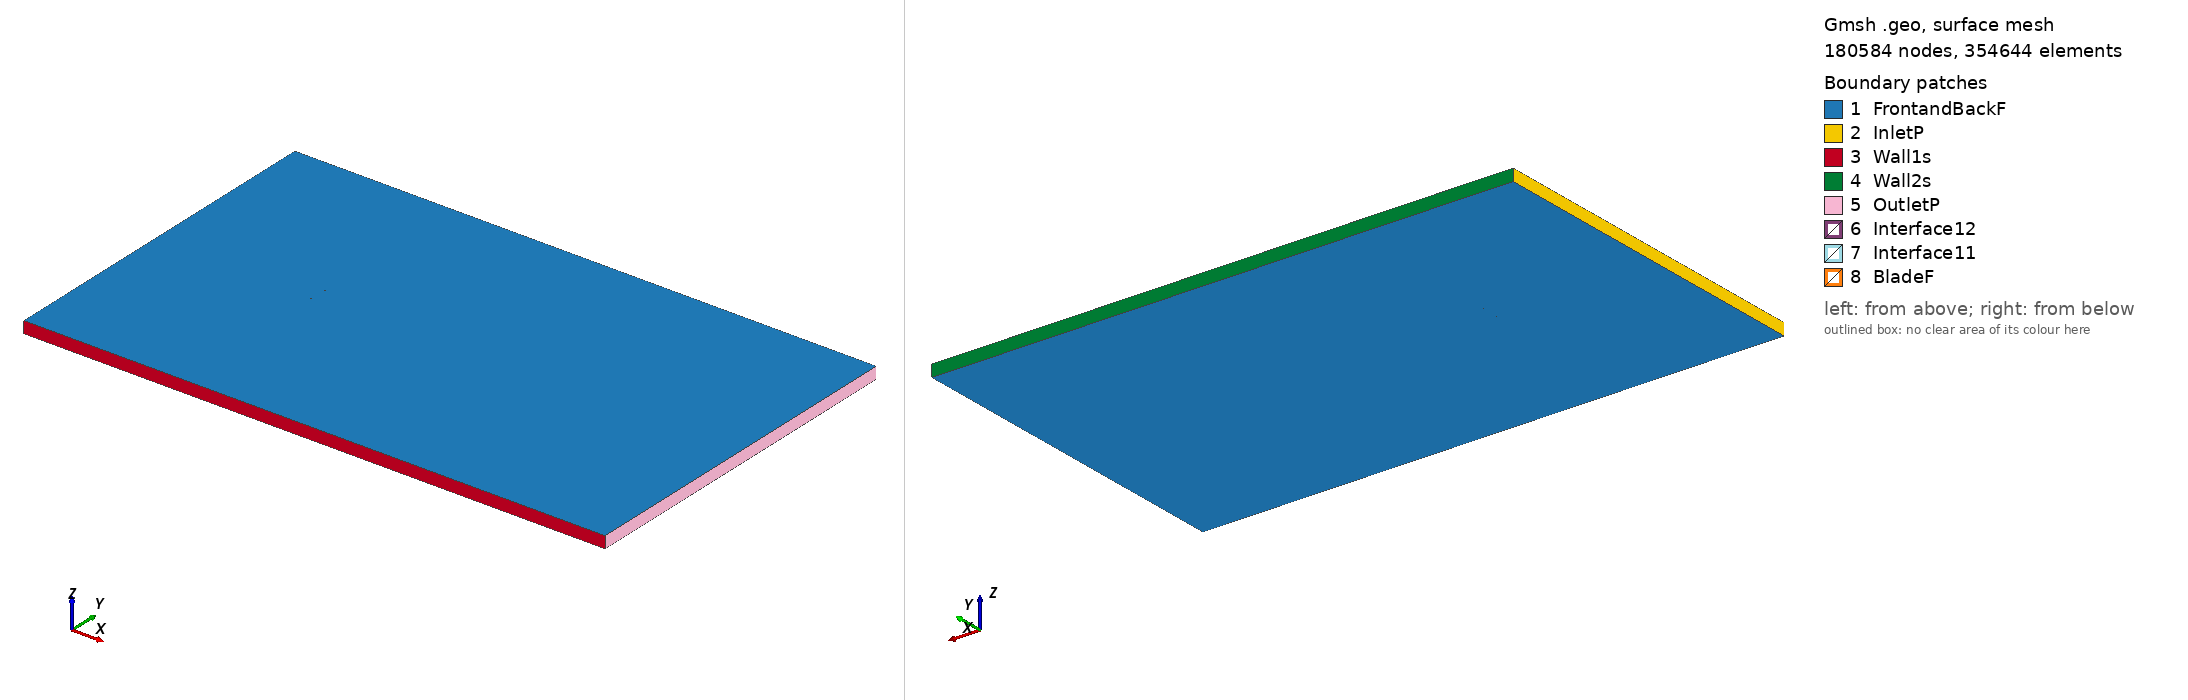

Gmsh geometry script, surface-meshed: 180584 nodes, 354644 surface elements. Boundary patches (legend numbers): 1 FrontandBackF, 2 InletP, 3 Wall1s, 4 Wall2s, 5 OutletP, 6 Interface12, 7 Interface11, 8 BladeF. Left view from above one corner, right view from below the opposite corner. Legend entries are the model's physical surfaces. The drawing asked Gmsh for element sizes between 1% and 20% of the model's largest extent; the script's own settings can give other sizes.

=== naca001066_tsr_5.3316_aoa_-5.9376.geo (drawn) ===
SetFactory("OpenCASCADE");

Point(1) = {0.074520, 0.747218, 0, 1.0};
Point(2) = {0.068530, 0.748364, 0, 1.0};
Point(3) = {0.060798, 0.749356, 0, 1.0};
Point(4) = {0.045475, 0.750000, 0, 1.0};
Point(5) = {0.030289, 0.749319, 0, 1.0};
Point(6) = {0.015178, 0.747917, 0, 1.0};
Point(7) = {0.000092, 0.746281, 0, 1.0};
Point(8) = {-0.014981, 0.744509, 0, 1.0};
Point(9) = {-0.030036, 0.742571, 0, 1.0};
Point(10) = {-0.045067, 0.740397, 0, 1.0};
Point(11) = {-0.052563, 0.739126, 0, 1.0};
Point(12) = {-0.060038, 0.737653, 0, 1.0};
Point(13) = {-0.063762, 0.736791, 0, 1.0};
Point(14) = {-0.067468, 0.735745, 0, 1.0};
Point(15) = {-0.071140, 0.734379, 0, 1.0};
Point(16) = {-0.072945, 0.733395, 0, 1.0};
Point(17) = {-0.074598, 0.730952, 0, 1.0};
Point(18) = {-0.072477, 0.728900, 0, 1.0};
Point(19) = {-0.070509, 0.728309, 0, 1.0};
Point(20) = {-0.066634, 0.727728, 0, 1.0};
Point(21) = {-0.062793, 0.727467, 0, 1.0};
Point(22) = {-0.058970, 0.727390, 0, 1.0};
Point(23) = {-0.051352, 0.727486, 0, 1.0};
Point(24) = {-0.043755, 0.727785, 0, 1.0};
Point(25) = {-0.028599, 0.728751, 0, 1.0};
Point(26) = {-0.013467, 0.729953, 0, 1.0};
Point(27) = {0.001647, 0.731320, 0, 1.0};
Point(28) = {0.016748, 0.732824, 0, 1.0};
Point(29) = {0.031824, 0.734561, 0, 1.0};
Point(30) = {0.046825, 0.737020, 0, 1.0};
Point(31) = {0.061688, 0.740804, 0, 1.0};
Point(32) = {0.069050, 0.743365, 0, 1.0};
Point(33) = {0.074676, 0.745719, 0, 1.0};
Point(34) = {-0.074520, -0.747218, 0, 1.0};
Point(35) = {-0.068530, -0.748364, 0, 1.0};
Point(36) = {-0.060798, -0.749356, 0, 1.0};
Point(37) = {-0.045475, -0.750000, 0, 1.0};
Point(38) = {-0.030289, -0.749319, 0, 1.0};
Point(39) = {-0.015178, -0.747917, 0, 1.0};
Point(40) = {-0.000092, -0.746281, 0, 1.0};
Point(41) = {0.014981, -0.744509, 0, 1.0};
Point(42) = {0.030036, -0.742571, 0, 1.0};
Point(43) = {0.045067, -0.740397, 0, 1.0};
Point(44) = {0.052563, -0.739126, 0, 1.0};
Point(45) = {0.060038, -0.737653, 0, 1.0};
Point(46) = {0.063762, -0.736791, 0, 1.0};
Point(47) = {0.067468, -0.735745, 0, 1.0};
Point(48) = {0.071140, -0.734379, 0, 1.0};
Point(49) = {0.072945, -0.733395, 0, 1.0};
Point(50) = {0.074598, -0.730952, 0, 1.0};
Point(51) = {0.072477, -0.728900, 0, 1.0};
Point(52) = {0.070509, -0.728309, 0, 1.0};
Point(53) = {0.066634, -0.727728, 0, 1.0};
Point(54) = {0.062793, -0.727467, 0, 1.0};
Point(55) = {0.058970, -0.727390, 0, 1.0};
Point(56) = {0.051352, -0.727486, 0, 1.0};
Point(57) = {0.043755, -0.727785, 0, 1.0};
Point(58) = {0.028599, -0.728751, 0, 1.0};
Point(59) = {0.013467, -0.729953, 0, 1.0};
Point(60) = {-0.001647, -0.731320, 0, 1.0};
Point(61) = {-0.016748, -0.732824, 0, 1.0};
Point(62) = {-0.031824, -0.734561, 0, 1.0};
Point(63) = {-0.046825, -0.737020, 0, 1.0};
Point(64) = {-0.061688, -0.740804, 0, 1.0};
Point(65) = {-0.069050, -0.743365, 0, 1.0};
Point(66) = {-0.074676, -0.745719, 0, 1.0};

// Lines: first blade (splines 1-4)
Spline(1) = {1:33};
Spline(2) = {33,1};

// Lines: second blade (splines 5-8)
Spline(3) = {34:66};
Spline(4) = {66,34};

// Outer domain (points 20001-4 and lines)
Point(67) = {-13.50000000, -15.00000000, 0, 1.0};
Point(68) = {-13.50000000, 15.00000000, 0, 1.0};
Point(69) = {36.00000000, 15.00000000, 0, 1.0};
Point(70) = {36.00000000, -15.00000000, 0, 1.0};
Line(11) = {67, 68};
Line(12) = {68, 69};
Line(13) = {69, 70};
Line(14) = {67, 70};

// Interface (between moving and stationary domain) (circles)
Circle(9) = {0, 0, 0, 0.80000000, 0, 2*Pi};
Circle(10) = {0, 0, 0, 0.80000000, 0, 2*Pi};

// Loops collect Lines/Splines/etc (blade1, blade2, domain, first circle)
Line Loop(1) = {1:2};
Line Loop(2) = {3:4};
Line Loop(3) = {11,12,13,-14};
Line Loop(4) = {9};

// BooleanDifference cuts out the circle/interface from the domain
Plane Surface(1) = {3};
Plane Surface(2) = {4};
BooleanDifference{ Surface{1}; Delete;}{ Surface{2}; Delete;}

// This one cuts out the blades from the inner circle/interface
Line Loop(6) = {10};
Plane Surface(5) = {6};
Plane Surface(6) = {1};
Plane Surface(7) = {2};
BooleanDifference{ Surface{5}; Delete;}{ Surface{6,7}; Delete;}

// extrude to 3rd dimension
Extrude {0, 0, 1} {Surface{1}; Surface{5}; Layers{1}; Recombine;}

// Physical Surfaces are the named boundaries (patches)
Physical Surface("Interface11") = {12};
Physical Surface("Interface12") = {10};

// sides of domain
Physical Surface("InletP") = {6};
Physical Surface("OutletP") = {9};

// top and bottom of domain
Physical Surface("Wall1s") = {7};
Physical Surface("Wall2s") = {8};

// Check FrontandBackF by ensuring there is nothing in the 3rd dimension
Physical Surface("FrontandBackF") = {1,11,5,17};
Physical Surface("BladeF") = {13:16};
Physical Volume("Turbine") = {2};
Physical Volume("Farfield") = {1};

// settings for airfoil boundary layer
Field[1] = BoundaryLayer;
Field[1].EdgesList = {1:4};
Field[1].hwall_n = 1e-3;
Field[1].thickness = 1.5e-2;
Field[1].ratio = 1.05;
Field[1].Quads = 1;
BoundaryLayer Field = 1;

// control points for mesh (blade and interface)
// floor((arc length / 1.5mm)/ 2) -> Transfinite Line
Transfinite Line {1,3} = 101 Using Progression 1;
Transfinite Line {2,4} = 2 Using Progression 1;
Transfinite Line {9, 15} = 800 Using Progression 1;

// For more information on gmsh syntax, visit http://gmsh.info/doc/texinfo/gmsh.html
